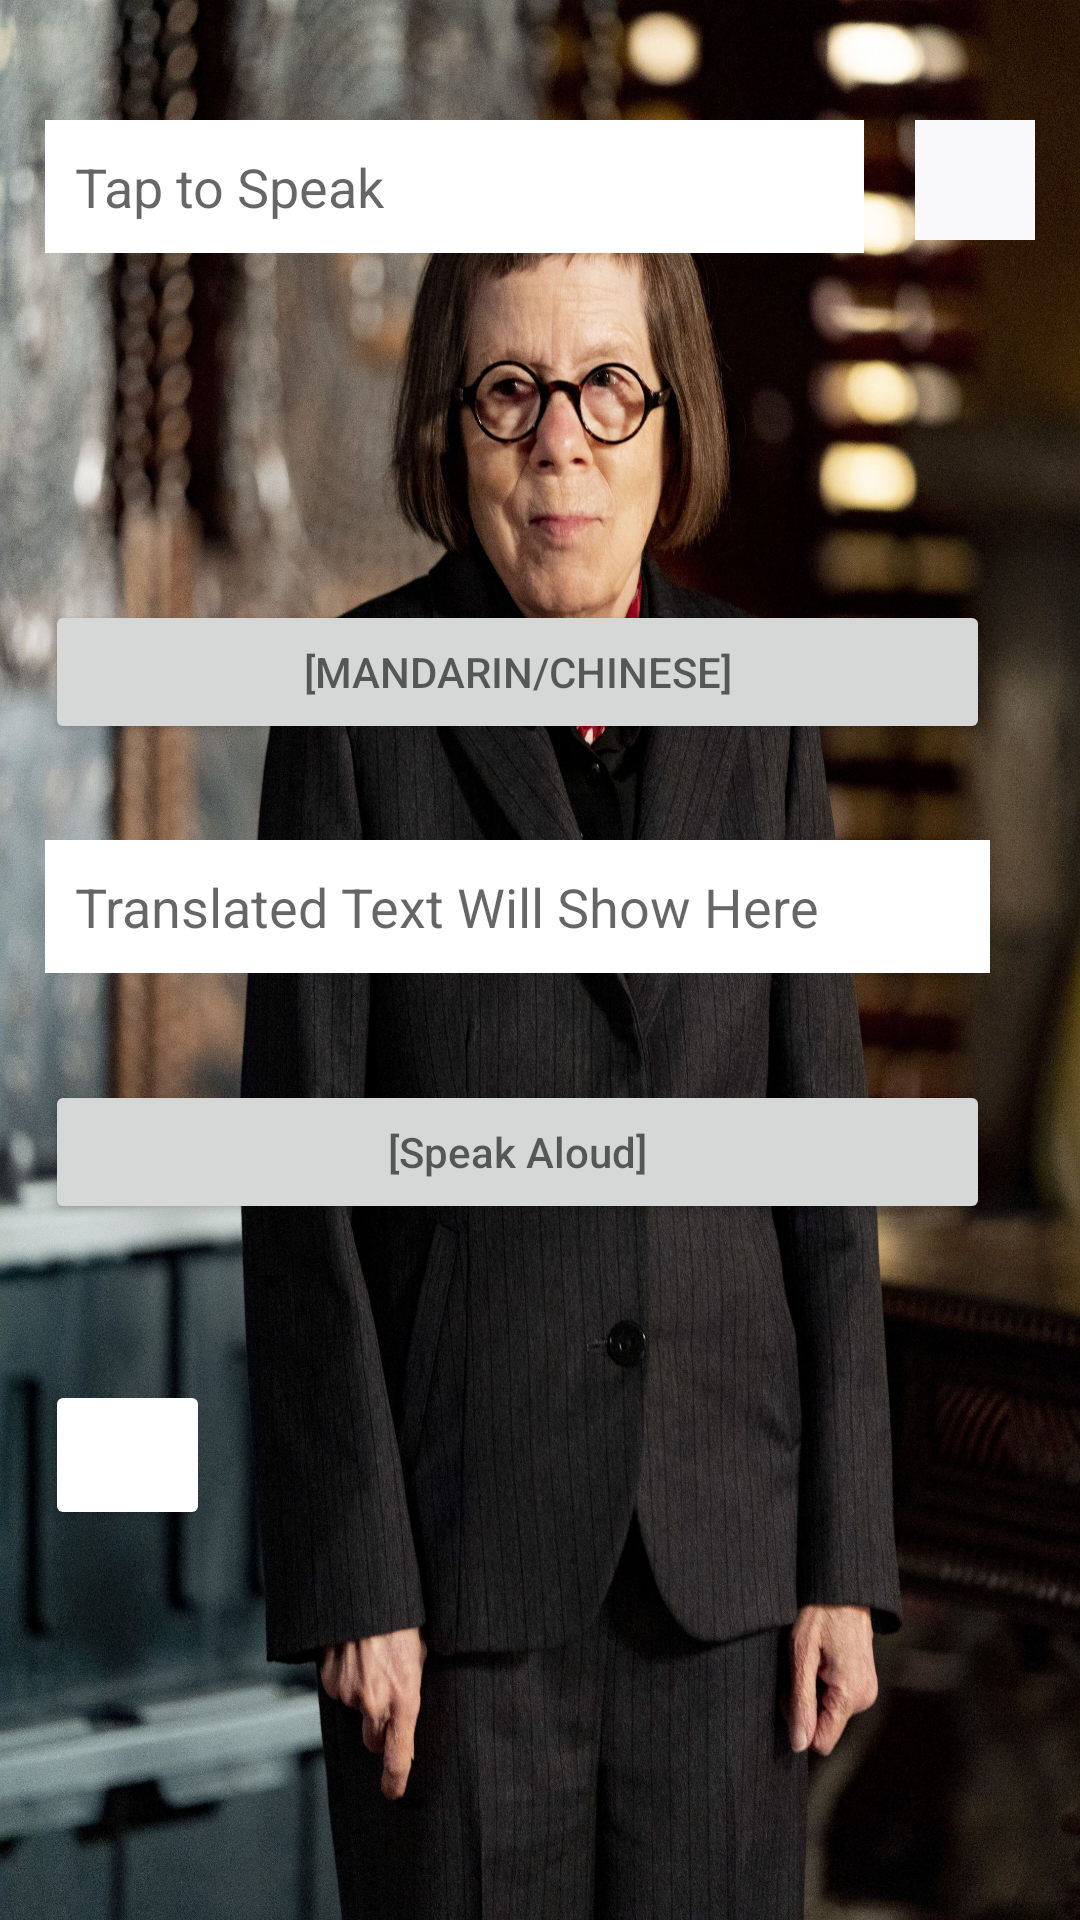

The Android layout XML behind this screen, and the referenced resources:
<!-- AndroidManifest.xml: application theme AppTheme -->
<!-- res/layout/activity_main4.xml -->
<?xml version="1.0" encoding="utf-8"?>
<RelativeLayout xmlns:android="http://schemas.android.com/apk/res/android"
    xmlns:app="http://schemas.android.com/apk/res-auto"
    xmlns:tools="http://schemas.android.com/tools"
    android:layout_width="match_parent"
    android:layout_height="match_parent"
    android:background="@drawable/hetty_ncis_la_pic"
    tools:context=".MainActivity4">

    <RelativeLayout
        android:layout_width="match_parent"
        android:layout_height="wrap_content"
        android:layout_centerHorizontal="true"
        android:layout_marginLeft="15dp"
        android:layout_marginTop="40dp"
        android:layout_marginRight="15dp">


        <EditText
            android:id="@+id/text"
            style="@style/EditTextStyleWhite"
            android:layout_width="match_parent"
            android:layout_height="wrap_content"
            android:layout_centerHorizontal="true"
            android:layout_marginRight="17dp"
            android:layout_toLeftOf="@id/button"
            android:hint="Tap to Speak"
            android:padding="10dp" />

        <EditText
            android:id="@+id/translatedText"
            style="@style/EditTextStyleWhite"
            android:layout_width="match_parent"
            android:layout_height="wrap_content"
            android:layout_marginTop="240dp"
            android:layout_marginRight="15dp"
            android:hint="Translated Text Will Show Here"
            android:padding="10dp" />

        <ImageView
            android:id="@+id/button"
            android:layout_width="40dp"
            android:layout_height="40dp"
            android:layout_alignParentRight="true"
            android:background="#F9F8FA"
            android:backgroundTint="#F9F8FA"
            android:paddingRight="10dp"
            android:src="@drawable/ic_mic_black_off" />

        <Button
            android:id="@+id/toggleButton"
            android:layout_width="55dp"
            android:layout_height="50dp"
            android:layout_marginTop="420dp"
            android:layout_marginRight="15dp"
            android:backgroundTint="@color/common_google_signin_btn_text_light_focused"
            android:padding="10dp" />

        <Spinner
            android:id="@+id/spinner"
            android:layout_width="100dp"
            android:layout_height="wrap_content"
            android:layout_marginTop="375dp"
            android:prompt="@string/spinner_title" />

        <Button
            android:id="@+id/translateBtn"
            android:layout_width="match_parent"
            android:layout_height="wrap_content"
            android:layout_marginTop="160dp"
            android:layout_marginRight="15dp"
            android:hint="[MANDARIN/CHINESE]"
            android:padding="10dp" />

        <Button
            android:id="@+id/speakBtn"
            android:layout_width="match_parent"
            android:layout_height="wrap_content"
            android:layout_marginTop="320dp"
            android:layout_marginRight="15dp"
            android:hint="[Speak Aloud]"
            android:padding="10dp" />

    </RelativeLayout>


</RelativeLayout>
<!-- resources referenced by this layout -->
<resources>
  <!-- drawable hetty_ncis_la_pic: jpeg bitmap (drawable, 972840 bytes) -->
  <string name="spinner_title">LANGUAGE</string>
  <style name="EditTextStyleWhite" parent="android:style/Widget.EditText">
          <item name="android:textColor">@color/black</item>
          <item name="android:background">@color/white</item>
      </style>
  <style name="AppTheme" parent="Theme.AppCompat.Light.DarkActionBar">
          
          <item name="colorPrimary">@color/colorPrimary</item>
          <item name="colorPrimaryDark">@color/colorPrimaryDark</item>
          <item name="colorAccent">@color/colorAccent</item>
      </style>
  <color name="black">#000000</color>
  <color name="white">#FFFFFF</color>
  <color name="colorPrimary">#6200EE</color>
  <color name="colorPrimaryDark">#3700B3</color>
  <color name="colorAccent">#03DAC5</color>
</resources>
